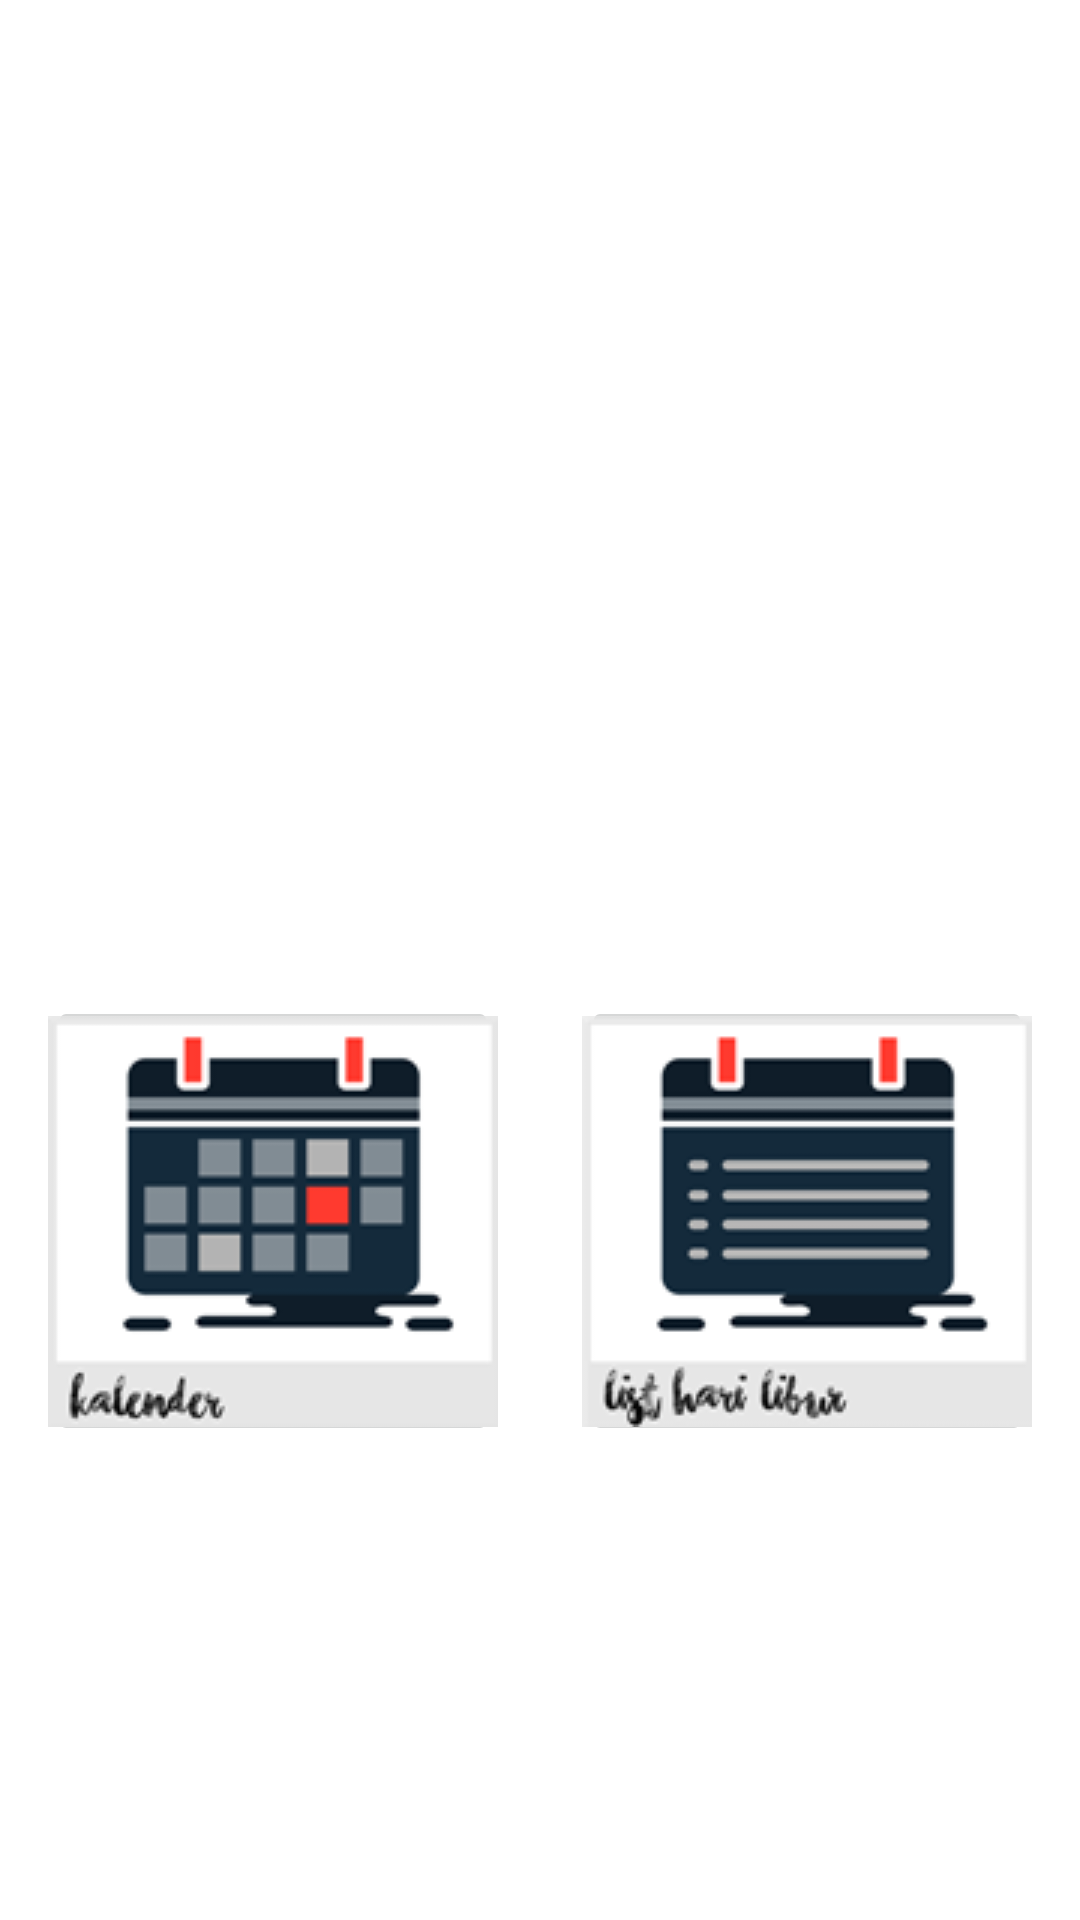

Here is an Android app screen rendered from its layout file. Give the layout XML and the strings, colors and styles it references.
<!-- AndroidManifest.xml: application theme AppTheme -->
<!-- res/layout/activityberanda.xml -->
<?xml version="1.0" encoding="utf-8"?>
<RelativeLayout
    xmlns:android="http://schemas.android.com/apk/res/android"
    xmlns:app="http://schemas.android.com/apk/res-auto"
    xmlns:tools="http://schemas.android.com/tools"
    android:layout_width="match_parent"
    android:layout_height="match_parent"
    android:paddingBottom="@dimen/activity_vertical_margin"
    android:paddingLeft="@dimen/activity_horizontal_margin"
    android:paddingRight="@dimen/activity_horizontal_margin"
    android:paddingTop="@dimen/activity_vertical_margin"
    android:background="#FFFFFF"
    tools:context=".Beranda">

    <LinearLayout
        android:layout_width="match_parent"
        android:layout_height="wrap_content"
        android:layout_alignParentBottom="true"
        android:layout_centerHorizontal="true"
        android:layout_marginBottom="52dp"
        android:orientation="vertical"
        tools:layout_editor_absoluteX="16dp"
        tools:layout_editor_absoluteY="220dp">


        <RelativeLayout
            android:layout_width="wrap_content"
            android:layout_height="240dp">

            <ImageButton
                android:id="@+id/libur"
                android:layout_width="150dp"
                android:layout_height="150dp"
                android:layout_alignParentEnd="true"
                android:layout_alignParentTop="true"
                android:src="@drawable/listhl" />

            <ImageButton
                android:id="@+id/kalender"
                android:layout_width="150dp"
                android:layout_height="150dp"
                android:layout_alignParentStart="true"
                android:layout_alignParentTop="true"
                android:src="@drawable/kale" />



        </RelativeLayout>
    </LinearLayout>
</RelativeLayout>
<!-- resources referenced by this layout -->
<resources>
  <dimen name="activity_horizontal_margin">16dp</dimen>
  <dimen name="activity_vertical_margin">16dp</dimen>
  <!-- drawable kale: png bitmap (drawable, 8816 bytes) -->
  <!-- drawable listhl: png bitmap (drawable, 9535 bytes) -->
  <style name="AppTheme" parent="Theme.AppCompat.Light.NoActionBar">
          <item name="colorPrimary">@color/colorPrimary</item>
          <item name="colorPrimaryDark">@color/colorPrimaryDark</item>
          <item name="colorAccent">@color/colorAccent</item>
          <item name="eventBackground">@color/colorEvent</item>
      </style>
  <color name="colorPrimary">#f57f17</color>
  <color name="colorPrimaryDark">#bc5100</color>
  <color name="colorAccent">#ff6040</color>
  <color name="colorEvent">#f7943d</color>
</resources>
